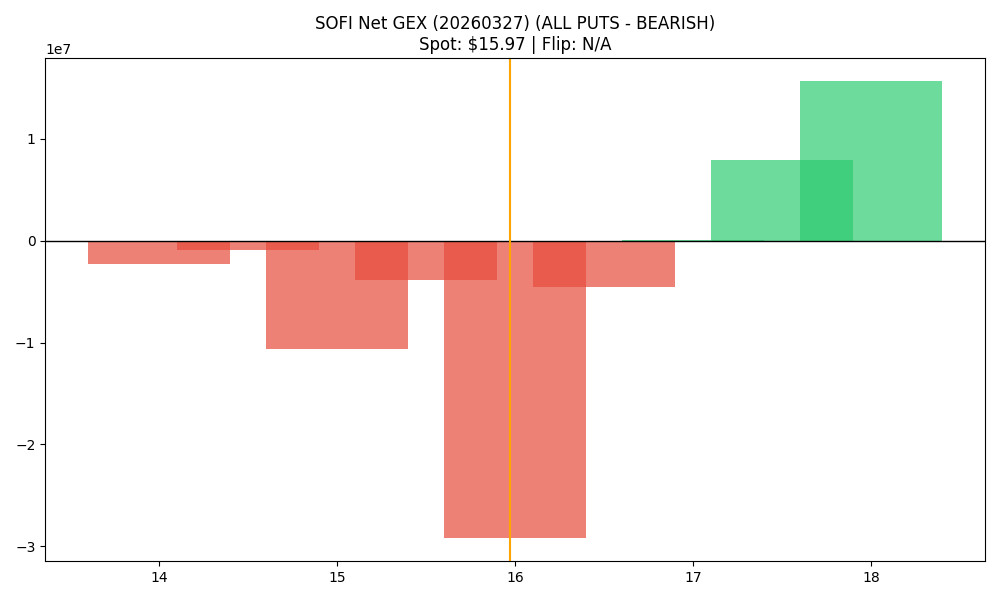

The file beside this chart, header and first rows:
strike, call_gex, put_gex, call_dex, put_dex, net_greek_delta, net_gex
14.0, 894885, 3166625, 9786474, -5173138, 0.07539, -2271739
14.5, 60261, 933361, 546597, -775972, -0.01604, -873100
15.0, 976828, 11596277, 6833383, -17600109, -0.09993, -10619448
15.5, 180718, 4074223, 803377, -3748699, -0.1337, -3893505
16.0, 2602878, 31825899, 7014079, -60792730, -0.2953, -29223021
16.5, 13931173, 18429345, 16152561, -22162509, -0.07702, -4498172
17.0, 23608028, 23563268, 41830260, -56906088, -0.0764, 44760
17.5, 10255050, 2288915, 7897416, -7324997, 0.01148, 7966135
18.0, 25046377, 9364088, 34501590, -44828432, -0.04635, 15682289
